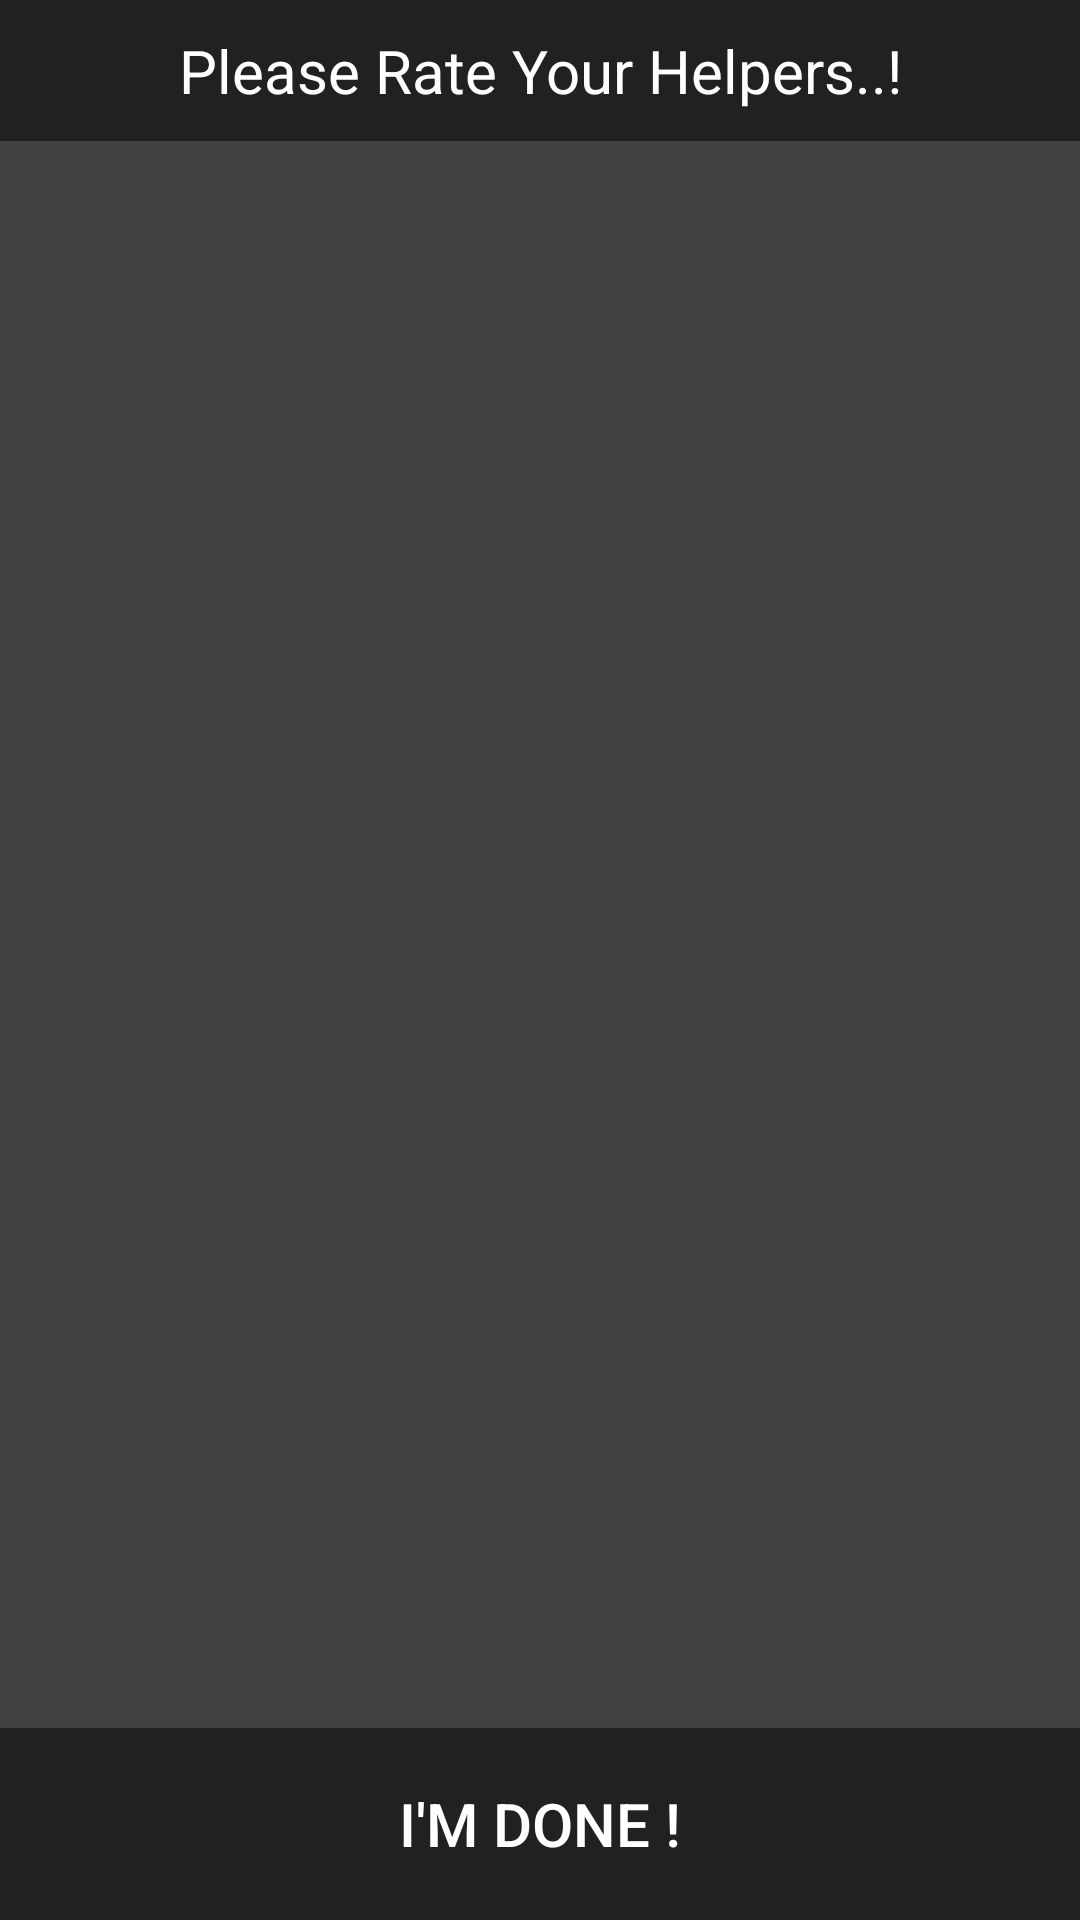

This screen was rendered from an Android layout file. Write that file and the resources it references.
<!-- AndroidManifest.xml: application theme AppThem -->
<!-- res/layout/activity_rating_helpers.xml -->
<?xml version="1.0" encoding="utf-8"?>
<LinearLayout xmlns:android="http://schemas.android.com/apk/res/android"
    xmlns:app="http://schemas.android.com/apk/res-auto"
    xmlns:tools="http://schemas.android.com/tools"
    android:layout_width="match_parent"
    android:layout_height="match_parent"
    android:background="#424242"
    android:orientation="vertical"
    android:weightSum="5"
    tools:context="com.technova.help.RatingHelpers">

    <LinearLayout
        android:layout_width="match_parent"
        android:layout_height="match_parent"
        android:layout_weight=".5"
        android:orientation="vertical">

        <TextView
            android:id="@+id/textViewRank"
            android:layout_width="match_parent"
            android:layout_height="wrap_content"
            android:background="@color/dark"
            android:gravity="center"
            android:padding="10dp"
            android:text="Please Rate Your Helpers..!"
            android:textColor="#fff"
            android:textSize="20sp" />

        <android.support.v7.widget.RecyclerView
            android:id="@+id/recyclerRank"
            android:layout_width="match_parent"
            android:layout_height="match_parent" />

    </LinearLayout>

    <RelativeLayout
        android:layout_width="match_parent"
        android:layout_height="match_parent"
        android:layout_alignParentBottom="true"
        android:layout_weight="4.5"
        android:background="#424242">

        <Button
            android:id="@+id/buttonSaveRank"
            android:layout_width="match_parent"
            android:layout_height="match_parent"
            android:layout_alignParentLeft="true"
            android:layout_alignParentStart="true"
            android:layout_alignParentTop="true"
            android:background="@color/dark"
            android:text="I'm Done !"
            android:textColor="#FFF"
            android:textSize="20sp" />

    </RelativeLayout>
</LinearLayout>
<!-- resources referenced by this layout -->
<resources>
  <color name="dark">#212121</color>
  <style name="AppThem" parent="Theme.AppCompat.Light.NoActionBar">
          
          <item name="colorPrimary">#9E9E9E</item>
          <item name="colorPrimaryDark">#212121</item>
          <item name="colorAccent">#FFFFFF</item>
      </style>
</resources>
